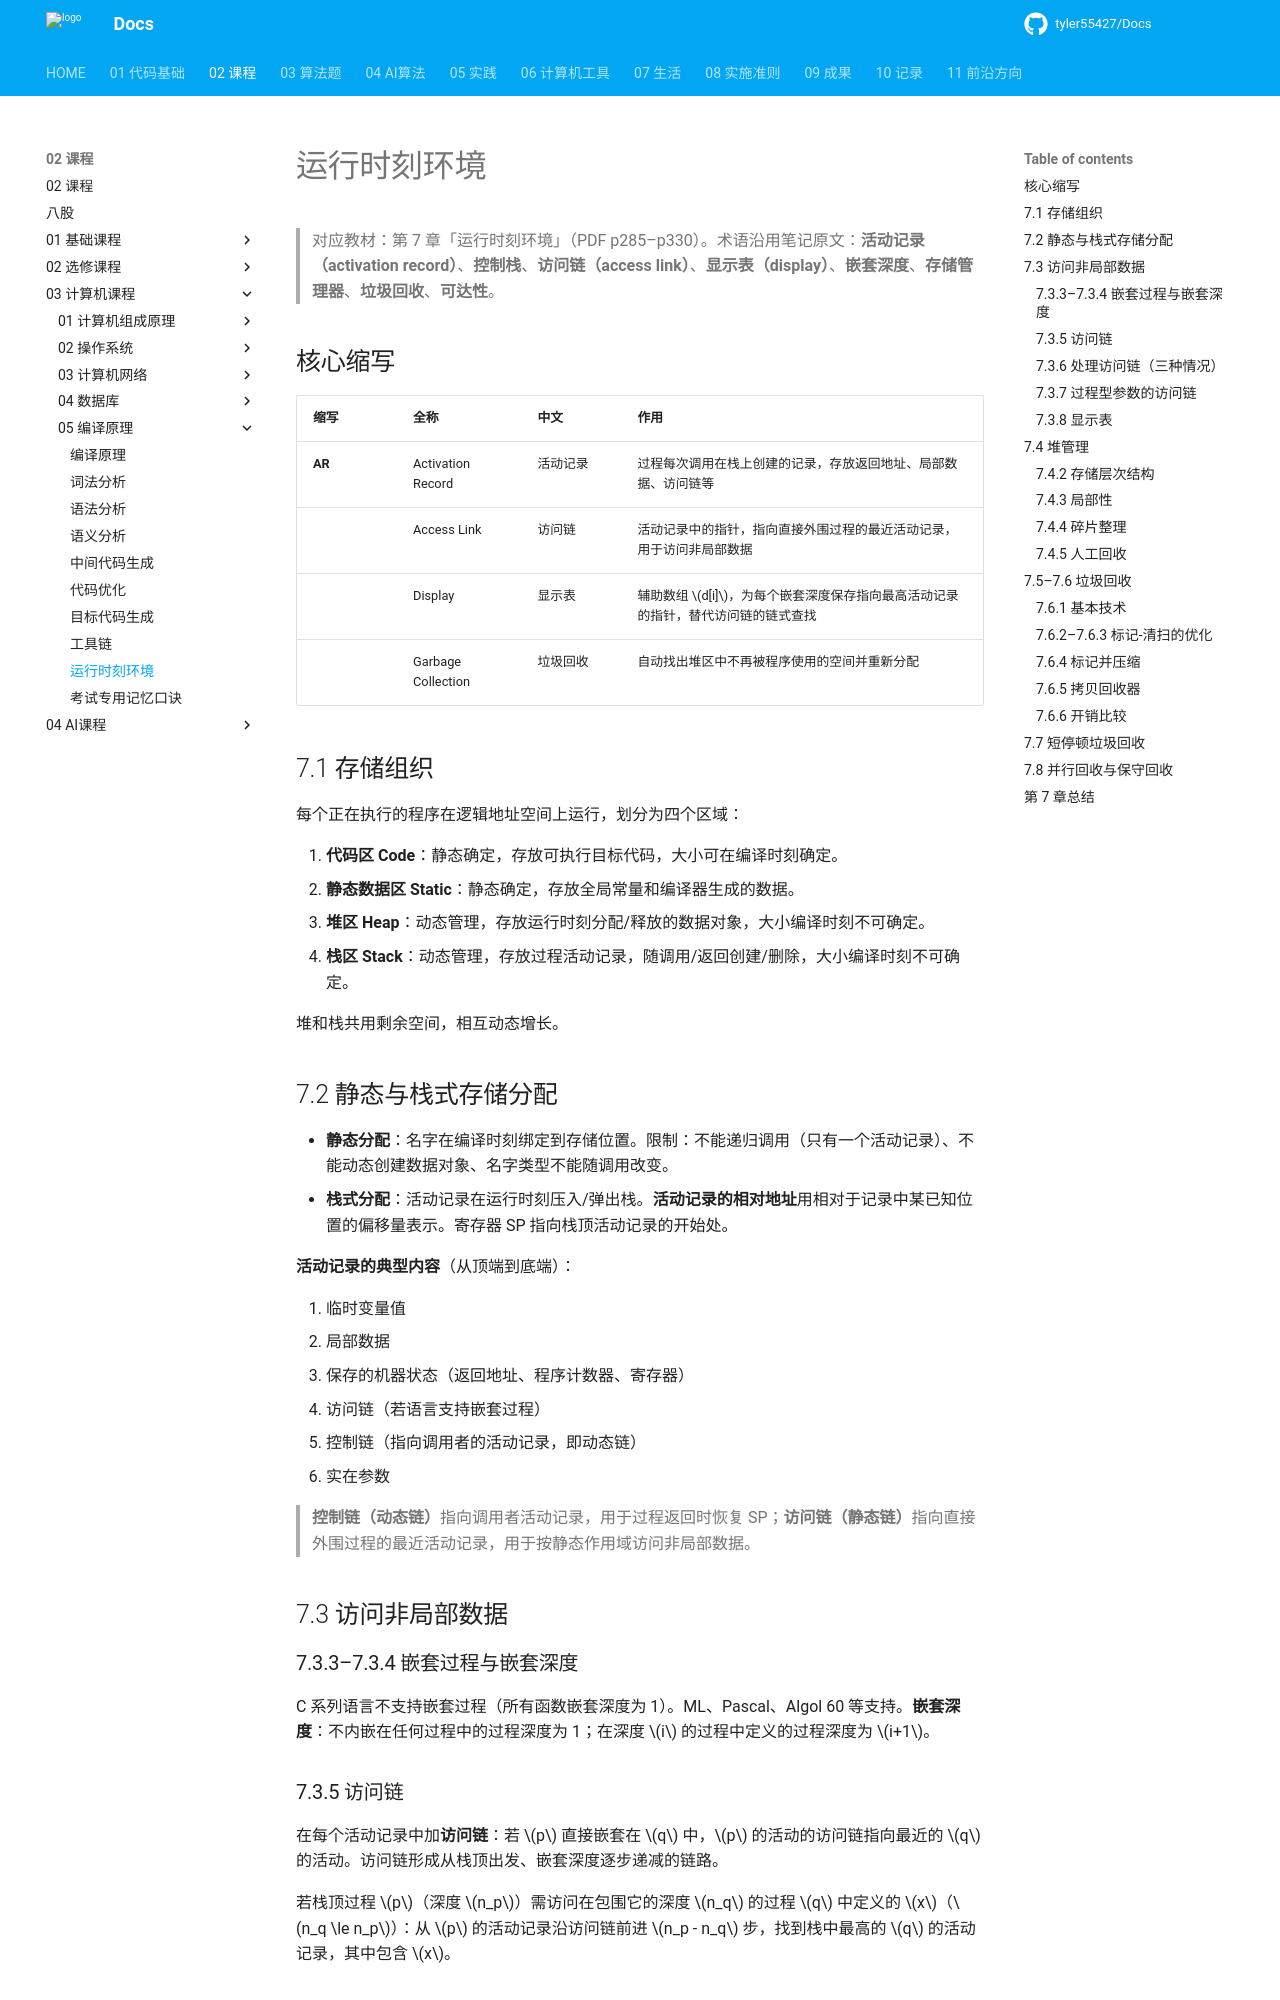

repository: tyler55427/Docs · page: 02_课程/03_计算机课程/05_编译原理/07_运行时刻环境/index.html · generator: mkdocs

# 运行时刻环境

> 对应教材：第 7 章「运行时刻环境」（PDF p285–p330）。术语沿用笔记原文：**活动记录（activation record）**、**控制栈**、**访问链（access link）**、**显示表（display）**、**嵌套深度**、**存储管理器**、**垃圾回收**、**可达性**。

## 核心缩写

| 缩写 | 全称 | 中文 | 作用 |
| :--- | :--- | :--- | :--- |
| **AR** | Activation Record | 活动记录 | 过程每次调用在栈上创建的记录，存放返回地址、局部数据、访问链等 |
| | Access Link | 访问链 | 活动记录中的指针，指向直接外围过程的最近活动记录，用于访问非局部数据 |
| | Display | 显示表 | 辅助数组 $d[i]$，为每个嵌套深度保存指向最高活动记录的指针，替代访问链的链式查找 |
| | Garbage Collection | 垃圾回收 | 自动找出堆区中不再被程序使用的空间并重新分配 |

## 7.1 存储组织

每个正在执行的程序在逻辑地址空间上运行，划分为四个区域：

1. **代码区 Code**：静态确定，存放可执行目标代码，大小可在编译时刻确定。
2. **静态数据区 Static**：静态确定，存放全局常量和编译器生成的数据。
3. **堆区 Heap**：动态管理，存放运行时刻分配/释放的数据对象，大小编译时刻不可确定。
4. **栈区 Stack**：动态管理，存放过程活动记录，随调用/返回创建/删除，大小编译时刻不可确定。

堆和栈共用剩余空间，相互动态增长。

## 7.2 静态与栈式存储分配

- **静态分配**：名字在编译时刻绑定到存储位置。限制：不能递归调用（只有一个活动记录）、不能动态创建数据对象、名字类型不能随调用改变。
- **栈式分配**：活动记录在运行时刻压入/弹出栈。**活动记录的相对地址**用相对于记录中某已知位置的偏移量表示。寄存器 SP 指向栈顶活动记录的开始处。

**活动记录的典型内容**（从顶端到底端）：

1. 临时变量值
2. 局部数据
3. 保存的机器状态（返回地址、程序计数器、寄存器）
4. 访问链（若语言支持嵌套过程）
5. 控制链（指向调用者的活动记录，即动态链）
6. 实在参数

> **控制链（动态链）**指向调用者活动记录，用于过程返回时恢复 SP；**访问链（静态链）**指向直接外围过程的最近活动记录，用于按静态作用域访问非局部数据。

## 7.3 访问非局部数据

### 7.3.3–7.3.4 嵌套过程与嵌套深度

C 系列语言不支持嵌套过程（所有函数嵌套深度为 1）。ML、Pascal、Algol 60 等支持。**嵌套深度**：不内嵌在任何过程中的过程深度为 1；在深度 $i$ 的过程中定义的过程深度为 $i+1$。

### 7.3.5 访问链

在每个活动记录中加**访问链**：若 $p$ 直接嵌套在 $q$ 中，$p$ 的活动的访问链指向最近的 $q$ 的活动。访问链形成从栈顶出发、嵌套深度逐步递减的链路。

若栈顶过程 $p$（深度 $n_p$）需访问在包围它的深度 $n_q$ 的过程 $q$ 中定义的 $x$（$n_q \le n_p$）：从 $p$ 的活动记录沿访问链前进 $n_p - n_q$ 步，找到栈中最高的 $q$ 的活动记录，其中包含 $x$。
